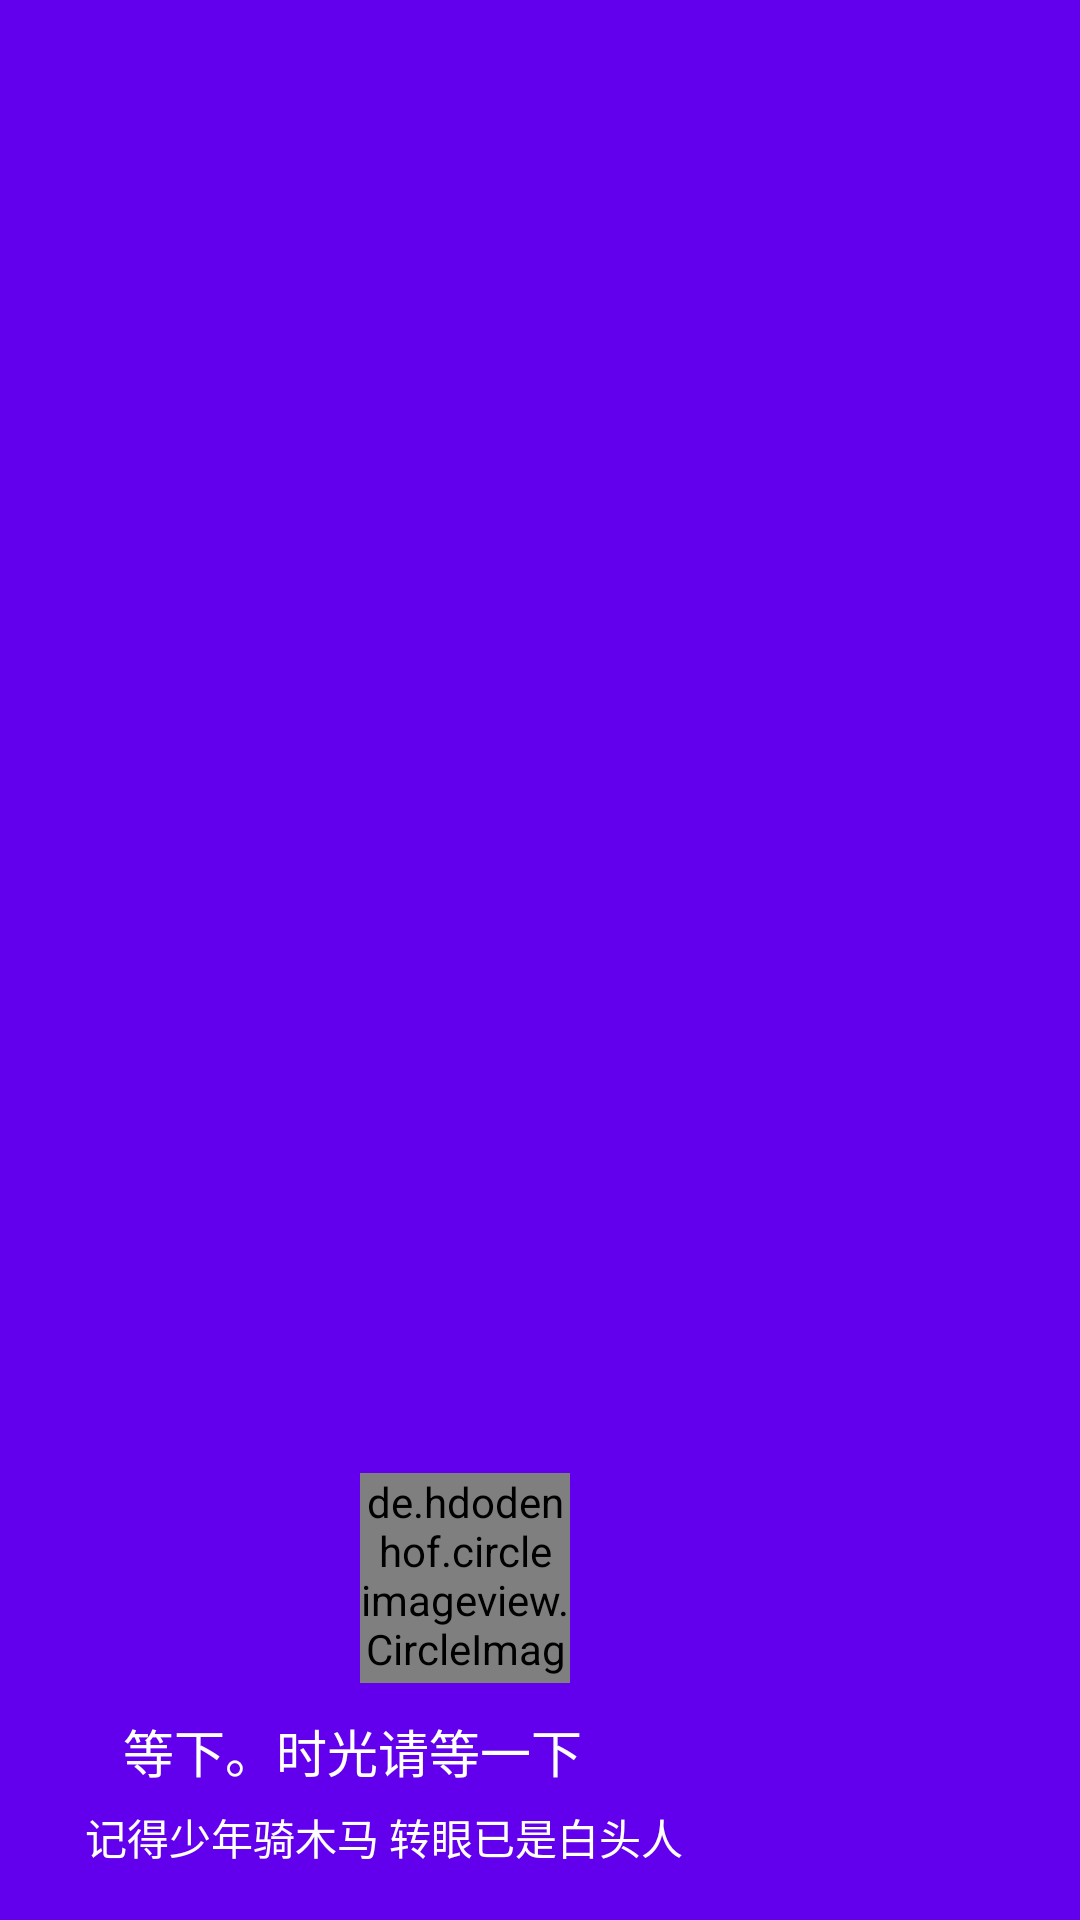

Android layout source for this screen:
<!-- AndroidManifest.xml: application theme AppTheme -->
<!-- res/layout/nav_header.xml -->
<?xml version="1.0" encoding="utf-8"?>
<RelativeLayout xmlns:android="http://schemas.android.com/apk/res/android"
    android:layout_width="match_parent"
    android:layout_height="180dp"
    android:background="?attr/colorPrimary"
    android:padding="10dp">

    <de.hdodenhof.circleimageview.CircleImageView
        android:id="@+id/icon_image"
        android:layout_width="70dp"
        android:layout_height="70dp"
        android:layout_above="@+id/username"
        android:layout_alignParentStart="true"
        android:layout_alignParentLeft="true"
        android:layout_marginStart="110dp"
        android:layout_marginLeft="110dp"
        android:layout_marginBottom="10dp"
        android:src="@drawable/nav_icon" />

    <TextView
        android:id="@+id/username"
        android:layout_width="wrap_content"
        android:layout_height="wrap_content"
        android:layout_alignParentStart="true"
        android:layout_alignParentLeft="true"
        android:layout_alignParentBottom="true"
        android:layout_marginStart="31dp"
        android:layout_marginLeft="31dp"
        android:layout_marginBottom="34dp"
        android:text="等下。时光请等一下"
        android:textColor="#FFF"
        android:textSize="17sp" />

    <TextView
        android:id="@+id/mail"
        android:layout_width="wrap_content"
        android:layout_height="wrap_content"
        android:layout_above="@id/username"
        android:layout_alignStart="@+id/username"
        android:layout_alignLeft="@+id/username"
        android:layout_marginStart="-13dp"
        android:layout_marginLeft="-13dp"
        android:layout_marginBottom="-52dp"
        android:text="记得少年骑木马 转眼已是白头人"
        android:textColor="#FFF"
        android:textSize="14sp" />


</RelativeLayout>
<!-- resources referenced by this layout -->
<resources>
  <style name="AppTheme" parent="Theme.AppCompat.Light.NoActionBar">
          
          <item name="colorPrimary">@color/colorPrimary</item>
          <item name="colorPrimaryDark">@color/colorPrimaryDark</item>
          <item name="colorAccent">@color/colorAccent</item>
  
      </style>
  <!-- not gathered from this repository: default colours our renderer supplied (Android Studio template values) -->
  <color name="colorPrimary">#FF6200EE</color>
  <color name="colorPrimaryDark">#FF3700B3</color>
  <color name="colorAccent">#FF03DAC5</color>
</resources>
